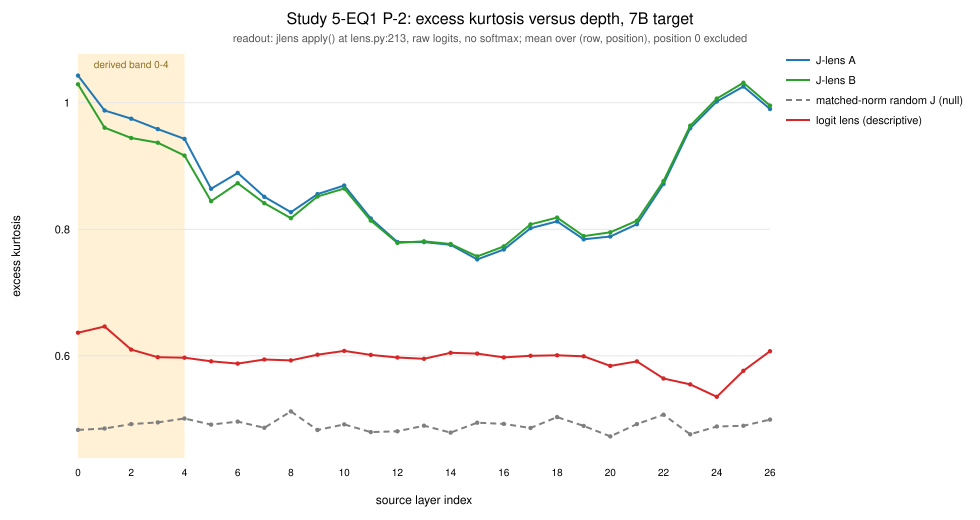

The data file committed next to this chart (first rows):
layer, kappa_A, kappa_B, kappa_null, kappa_logitlens
0, 1.043, 1.029, 0.483, 0.6365
1, 0.9877, 0.9605, 0.4852, 0.6464
2, 0.9748, 0.9443, 0.4921, 0.6098
3, 0.9583, 0.9368, 0.4949, 0.5979
4, 0.9429, 0.9164, 0.5009, 0.597
5, 0.8639, 0.8444, 0.4913, 0.5913
6, 0.8891, 0.8728, 0.4961, 0.5877
7, 0.8514, 0.8412, 0.4862, 0.5942
8, 0.8269, 0.8176, 0.5122, 0.5928
9, 0.8555, 0.8518, 0.4828, 0.6018
10, 0.8692, 0.8644, 0.4917, 0.6079
11, 0.817, 0.8137, 0.4795, 0.6015
12, 0.7799, 0.7785, 0.4808, 0.5974
13, 0.7797, 0.7809, 0.4896, 0.5953
14, 0.7755, 0.7768, 0.4787, 0.6048
15, 0.7524, 0.7571, 0.4943, 0.6036
16, 0.768, 0.773, 0.4924, 0.5975
17, 0.8017, 0.8077, 0.4859, 0.6
18, 0.8124, 0.8185, 0.5032, 0.6008
19, 0.7841, 0.7893, 0.4892, 0.5993
20, 0.7887, 0.7953, 0.4728, 0.584
21, 0.808, 0.8136, 0.4921, 0.5913
22, 0.8715, 0.8761, 0.507, 0.5641
23, 0.9597, 0.9637, 0.476, 0.5548
24, 1.002, 1.007, 0.4883, 0.5352
25, 1.026, 1.032, 0.4895, 0.5763
26, 0.99, 0.9955, 0.4992, 0.6073
